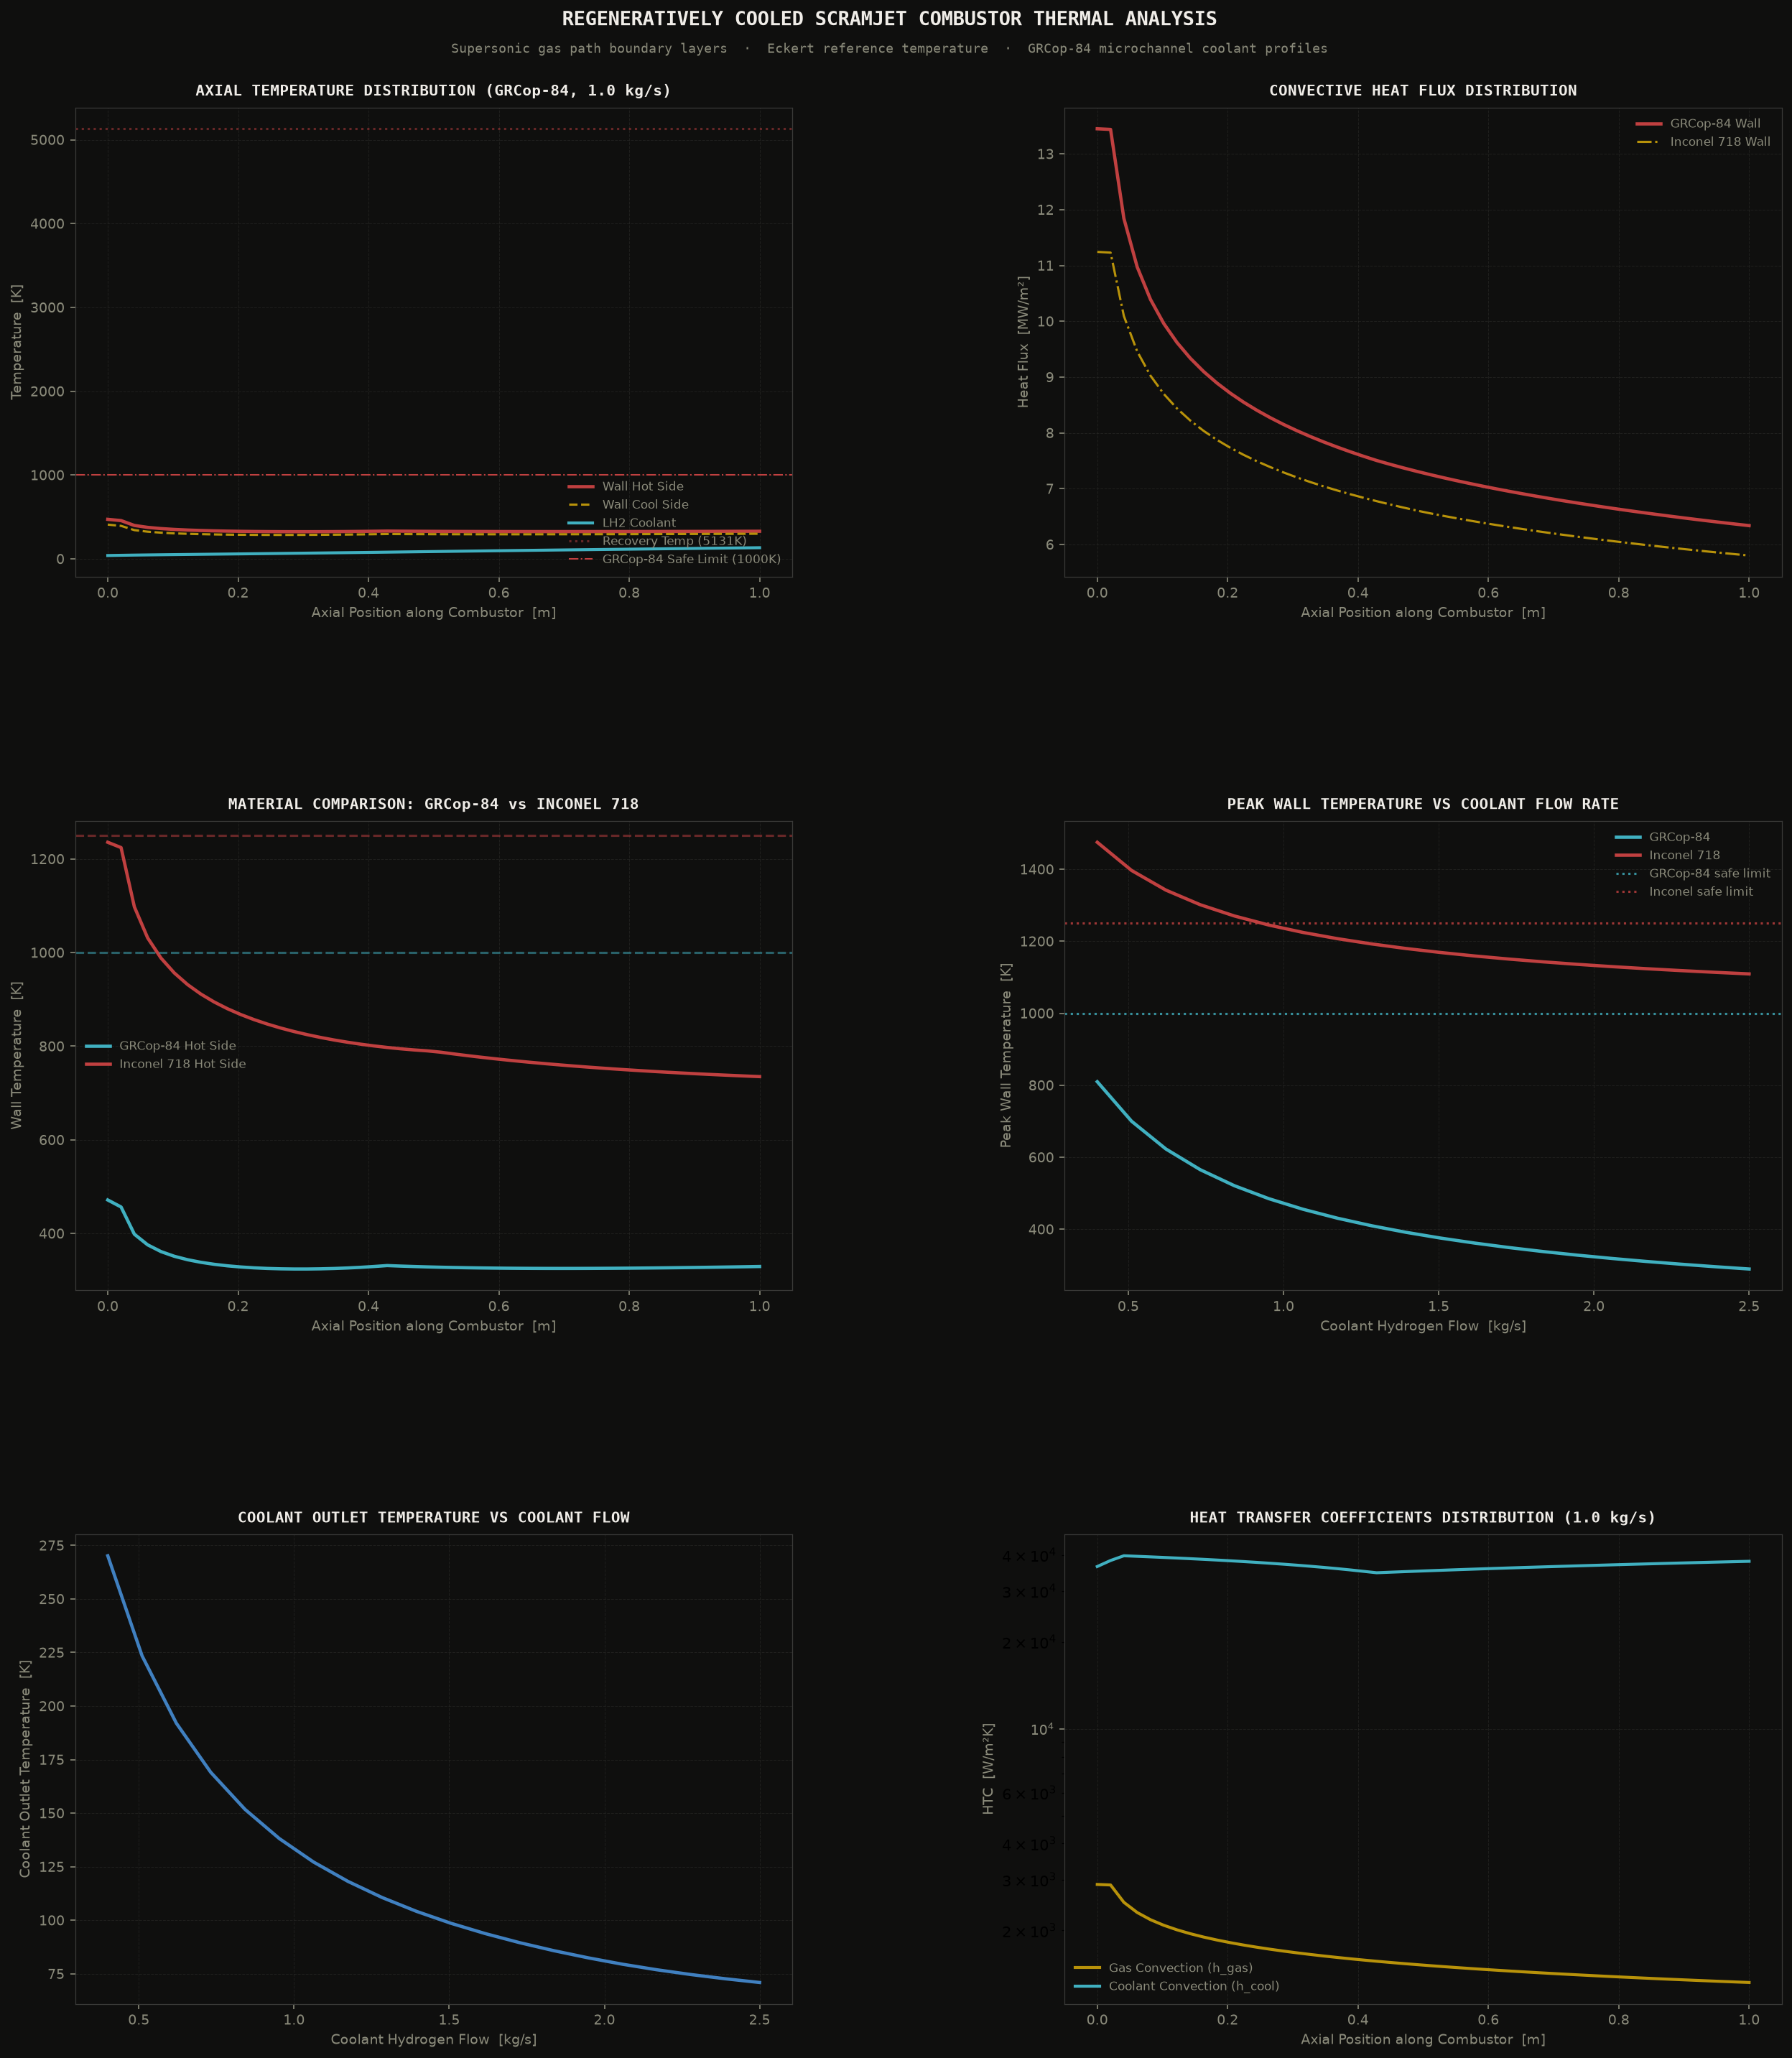

Generate this figure with Python:
"""
1D marching conjugate heat transfer and structural limits solver for scramjet regenerative cooling jackets
"""

import numpy as np
import matplotlib
matplotlib.use('Agg')
import matplotlib.pyplot as plt
import matplotlib.gridspec as gridspec
import argparse
import warnings
warnings.filterwarnings('ignore')

# colour palette
BG      = '#0f0f0e'
GOLD    = '#b8920a'
MOSS    = '#4a7a4b'
RED     = '#c04040'
CYAN    = '#40b0c0'
PAPER   = '#f0ede8'
DIM     = '#8a8a7a'
GREY    = '#3a3a38'
BLUE    = '#4080c0'
COLORS  = [GOLD, CYAN, MOSS, RED, BLUE, '#c080ff', '#ff8040']

# physical constants
GAMMA_GAS   = 1.35          # combustion gas specific heat ratio
R_GAS       = 295.0         # J/(kg·K) combustion gas constant
SIGMA_SB    = 5.6704e-8     # W/m²/K⁴ Stefan-Boltzmann

# combustor channel geometry
L_COMBUSTOR_m  = 1.0        # 1.0 m combustor length
W_Duct_m       = 0.20       # 200 mm duct width
H_Duct_m       = 0.10       # 100 mm duct height
PERIMETER_m    = 2 * (W_Duct_m + H_Duct_m)
A_FLOW_GAS_m2  = W_Duct_m * H_Duct_m

# cooling jacket microchannels (100 parallel channels)
N_CHANNELS     = 100
W_CH_m         = 0.002      # 2 mm channel width
H_CH_m         = 0.003      # 3 mm channel height
T_RIB_m        = 0.001      # 1 mm rib thickness
T_WALL_HOT_m   = 0.0015     # 1.5 mm hot-side wall thickness
A_FLOW_CH_m2   = W_CH_m * H_CH_m
PERIM_CH_m     = 2 * (W_CH_m + H_CH_m)
D_H_CH_m       = 4 * A_FLOW_CH_m2 / PERIM_CH_m  # hydraulic diameter (2.4 mm)

MATERIALS = {
    'grcop84': {
        'name': 'GRCop-84 (NASA Copper Superalloy)',
        'k': 320.0,         # W/mK  very high conductivity
        'T_max_safe_K': 1000.0,
    },
    'inconel718': {
        'name': 'Inconel 718 (Nickel Superalloy)',
        'k': 19.0,          # W/mK  low conductivity but high strength
        'T_max_safe_K': 1250.0,
    }
}

def hydrogen_cp(T_K):
    """specific heat [J/kgK] of hydrogen at 50 bar, ref: NIST Chemistry WebBook (approximate curve fit)"""
    if T_K < 45.0:  # peak near pseudo-critical temp, ~45 K at 50 bar
        return 12000.0 + (T_K - 30.0) * 800.0
    elif T_K < 80.0:
        return 24000.0 - (T_K - 45.0) * 280.0
    else:
        return max(14200.0, 14200.0 + 10.0 * (T_K - 80.0))

def hydrogen_viscosity(T_K):
    """dynamic viscosity [Pa·s] of hydrogen at 50 bar"""
    return 1e-6 * (1.5 + 0.045 * T_K)

def hydrogen_conductivity(T_K):
    """thermal conductivity [W/mK] of hydrogen at 50 bar"""
    return 0.02 + 0.0006 * T_K

def eckert_gas_h(x_axial_m, M_gas, T_gas_static_K, p_gas_static_Pa):
    """supersonic gas path convective heat transfer coefficient, Eckert reference temperature, ref: Eckert (1955)"""
    T_w_guess_K = 800.0
    gamma_ratio = (GAMMA_GAS - 1.0) / 2.0
    r_recovery = 0.89  # turbulent recovery factor, approx Pr^(1/3)

    T_gas_total_K = T_gas_static_K * (1.0 + gamma_ratio * M_gas**2)
    T_recovery_K = T_gas_static_K * (1.0 + r_recovery * gamma_ratio * M_gas**2)

    T_ref_K = T_gas_static_K + 0.5 * (T_w_guess_K - T_gas_static_K) + 0.22 * (T_recovery_K - T_gas_static_K)

    a_ref = np.sqrt(GAMMA_GAS * R_GAS * T_ref_K)
    rho_ref = p_gas_static_Pa / (R_GAS * T_ref_K)
    mu_ref = 1.7e-5 * (T_ref_K / 273.15)**0.76  # Sutherland law for combustion gas
    k_ref = 0.024 * (T_ref_K / 273.15)**0.82
    Pr_ref = 0.72

    V_gas = M_gas * np.sqrt(GAMMA_GAS * R_GAS * T_gas_static_K)
    x_eff = max(0.02, x_axial_m)  # avoid singularity at inlet
    Re_x = rho_ref * V_gas * x_eff / mu_ref

    # Colburn analogy / turbulent flat plate correlation
    Nu_x = 0.0296 * Re_x**0.8 * Pr_ref**(1.0/3.0)
    h_gas = Nu_x * k_ref / x_eff
    return h_gas, T_recovery_K

def coolant_convection_h(T_cool_K, m_dot_ch_kgs):
    """heat transfer coefficient [W/m²K] inside cooling channels, Sieder-Tate for turbulent duct flow"""
    rho_LH2 = 50.0  # kg/m³ supercritical density
    mu = hydrogen_viscosity(T_cool_K)
    k = hydrogen_conductivity(T_cool_K)
    cp = hydrogen_cp(T_cool_K)
    Pr = cp * mu / k

    G_cool = m_dot_ch_kgs / A_FLOW_CH_m2
    Re_d = G_cool * D_H_CH_m / mu

    if Re_d > 4000.0:
        Nu = 0.023 * Re_d**0.8 * Pr**0.4
    else:
        Nu = 4.36  # laminar limit

    h_cool = Nu * k / D_H_CH_m
    return h_cool, Re_d

def solve_combustor_profile(m_dot_total_kgs, M_gas=2.5, T_gas_static_K=2600.0,
                            p_gas_static_Pa=2.0e5, material_name='grcop84', n_steps=50):
    """
    integrates axial heat transfer and fluid state along the scramjet combustor
    marching direction is parallel to coolant flow (co-flow setup)
    """
    dx = L_COMBUSTOR_m / n_steps
    x_positions = np.linspace(0.0, L_COMBUSTOR_m, n_steps)

    m_dot_ch = m_dot_total_kgs / N_CHANNELS

    T_cool = np.zeros(n_steps)
    T_wall_h = np.zeros(n_steps)
    T_wall_c = np.zeros(n_steps)
    q_flux = np.zeros(n_steps)
    h_gas_hist = np.zeros(n_steps)
    h_cool_hist = np.zeros(n_steps)

    T_cool_current = 40.0  # LH2 inlet temperature (K)
    mat = MATERIALS[material_name]

    for i, x in enumerate(x_positions):
        h_gas, T_recovery = eckert_gas_h(x, M_gas, T_gas_static_K, p_gas_static_Pa)
        h_cool, _ = coolant_convection_h(T_cool_current, m_dot_ch)

        # radial resistance chain: Q = U*Perimeter*dx*(T_recovery - T_cool), 1/U = 1/h_gas + t_wall/k_wall + 1/h_cool
        R_gas = 1.0 / h_gas
        R_wall = T_WALL_HOT_m / mat['k']
        R_cool = 1.0 / h_cool
        R_total = R_gas + R_wall + R_cool

        q_local = (T_recovery - T_cool_current) / R_total  # W/m²

        T_w_h_local = T_recovery - q_local * R_gas
        T_w_c_local = T_w_h_local - q_local * R_wall

        # coolant temp update for next step, energy balance dq = m_dot*cp*dT
        perimeter_ch_total = N_CHANNELS * W_CH_m  # effectively cooled width
        Q_total_step = q_local * perimeter_ch_total * dx
        cp_current = hydrogen_cp(T_cool_current)
        dT_cool = Q_total_step / (m_dot_total_kgs * cp_current)

        T_cool[i] = T_cool_current
        T_wall_h[i] = T_w_h_local
        T_wall_c[i] = T_w_c_local
        q_flux[i] = q_local / 1e6  # MW/m²
        h_gas_hist[i] = h_gas
        h_cool_hist[i] = h_cool

        T_cool_current += dT_cool

    status = "OK"
    if T_wall_h.max() > mat['T_max_safe_K']:
        status = "OVERHEATED"

    return {
        'x':            x_positions,
        'T_cool':       T_cool,
        'T_wall_hot':   T_wall_h,
        'T_wall_cool':  T_wall_c,
        'q_flux':       q_flux,
        'h_gas':        h_gas_hist,
        'h_cool':       h_cool_hist,
        'T_recovery':   T_recovery,
        'status':       status
    }

def print_report():
    print()
    print("=" * 100)
    print("  REGENERATIVELY COOLED SCRAMJET COMBUSTOR WALL SOLVER -- DESIGN POINT SUMMARY")
    print("=" * 100)
    print(f"  {'Material':15}  {'Coolant [kg/s]':>16}  {'T_wall_max':>12}  "
          f"{'T_cool_out':>12}  {'Peak q [MW/m2]':>16}  {'Status':>10}")
    print("-" * 100)

    for mat_name in ['grcop84', 'inconel718']:
        for mdot in [0.5, 1.0, 1.5, 2.0]:
            r = solve_combustor_profile(mdot, material_name=mat_name)
            T_wmx = r['T_wall_hot'].max()
            T_cout = r['T_cool'][-1]
            q_max = r['q_flux'].max()
            print(f"  {MATERIALS[mat_name]['name']:15}  {mdot:16.2f}  "
                  f"{T_wmx:11.1f}K  {T_cout:11.1f}K  {q_max:15.2f}  {r['status']:>10}")
    print("=" * 100)
    print()

def style_ax(ax, title):
    ax.set_facecolor(BG)
    for sp in ax.spines.values():
        sp.set_color(GREY)
        sp.set_linewidth(0.6)
    ax.tick_params(colors=DIM, labelsize=9)
    ax.xaxis.label.set_color(DIM)
    ax.yaxis.label.set_color(DIM)
    ax.set_title(title, color=PAPER, fontsize=10, fontweight='bold',
                 pad=8, fontfamily='monospace')
    ax.grid(True, color='#2a2a28', linewidth=0.5, linestyle='--', alpha=0.6)

def plot_all(output_path):
    fig = plt.figure(figsize=(18, 20), facecolor=BG)
    gs  = gridspec.GridSpec(3, 2, figure=fig, hspace=0.52, wspace=0.38,
                            left=0.08, right=0.96, top=0.93, bottom=0.05)

    fig.text(0.5, 0.975, 'REGENERATIVELY COOLED SCRAMJET COMBUSTOR THERMAL ANALYSIS',
             ha='center', va='top', color=PAPER, fontsize=13, fontweight='bold',
             fontfamily='monospace')
    fig.text(0.5, 0.960,
             'Supersonic gas path boundary layers  ·  Eckert reference temperature  ·  GRCop-84 microchannel coolant profiles',
             ha='center', va='top', color=DIM, fontsize=8.5, fontfamily='monospace')

    GOLD    = '#b8920a'
    RED     = '#c04040'
    CYAN    = '#40b0c0'
    MOSS    = '#4a7a4b'
    BLUE    = '#4080c0'
    GREY    = '#3a3a38'

    res_cu = solve_combustor_profile(1.0, material_name='grcop84')
    res_inc = solve_combustor_profile(1.0, material_name='inconel718')

    # panel 1: temperature profiles along duct (GRCop-84)
    ax1 = fig.add_subplot(gs[0, 0])
    style_ax(ax1, 'AXIAL TEMPERATURE DISTRIBUTION (GRCop-84, 1.0 kg/s)')
    ax1.plot(res_cu['x'], res_cu['T_wall_hot'], color=RED, linewidth=2.2, label='Wall Hot Side')
    ax1.plot(res_cu['x'], res_cu['T_wall_cool'], color=GOLD, linewidth=1.5, linestyle='--', label='Wall Cool Side')
    ax1.plot(res_cu['x'], res_cu['T_cool'], color=CYAN, linewidth=2.0, label='LH2 Coolant')
    ax1.axhline(res_cu['T_recovery'], color=RED, linestyle=':', alpha=0.5, label=f'Recovery Temp ({res_cu["T_recovery"]:.0f}K)')
    ax1.axhline(1000.0, color=RED, linestyle='-.', linewidth=1.0, label='GRCop-84 Safe Limit (1000K)')

    ax1.set_xlabel('Axial Position along Combustor  [m]', fontsize=9)
    ax1.set_ylabel('Temperature  [K]', fontsize=9)
    ax1.legend(fontsize=8, framealpha=0, labelcolor=DIM, loc='lower right')

    # panel 2: heat flux profile along duct
    ax2 = fig.add_subplot(gs[0, 1])
    style_ax(ax2, 'CONVECTIVE HEAT FLUX DISTRIBUTION')
    ax2.plot(res_cu['x'], res_cu['q_flux'], color=RED, linewidth=2.2, label='GRCop-84 Wall')
    ax2.plot(res_inc['x'], res_inc['q_flux'], color=GOLD, linewidth=1.5, linestyle='-.', label='Inconel 718 Wall')

    ax2.set_xlabel('Axial Position along Combustor  [m]', fontsize=9)
    ax2.set_ylabel('Heat Flux  [MW/m²]', fontsize=9)
    ax2.legend(fontsize=8, framealpha=0, labelcolor=DIM)

    # panel 3: material temperature comparison
    ax3 = fig.add_subplot(gs[1, 0])
    style_ax(ax3, 'MATERIAL COMPARISON: GRCop-84 vs INCONEL 718')
    ax3.plot(res_cu['x'], res_cu['T_wall_hot'], color=CYAN, linewidth=2.2, label='GRCop-84 Hot Side')
    ax3.plot(res_inc['x'], res_inc['T_wall_hot'], color=RED, linewidth=2.2, label='Inconel 718 Hot Side')
    ax3.axhline(1000.0, color=CYAN, linestyle='--', alpha=0.5)
    ax3.axhline(1250.0, color=RED, linestyle='--', alpha=0.5)

    ax3.set_xlabel('Axial Position along Combustor  [m]', fontsize=9)
    ax3.set_ylabel('Wall Temperature  [K]', fontsize=9)
    ax3.legend(fontsize=8, framealpha=0, labelcolor=DIM)

    # panel 4: peak wall temp vs coolant flow
    ax4 = fig.add_subplot(gs[1, 1])
    style_ax(ax4, 'PEAK WALL TEMPERATURE VS COOLANT FLOW RATE')
    flows = np.linspace(0.4, 2.5, 20)
    T_max_cu = []
    T_max_inc = []

    for f in flows:
        T_max_cu.append(solve_combustor_profile(f, material_name='grcop84')['T_wall_hot'].max())
        T_max_inc.append(solve_combustor_profile(f, material_name='inconel718')['T_wall_hot'].max())

    ax4.plot(flows, T_max_cu, color=CYAN, linewidth=2.2, label='GRCop-84')
    ax4.plot(flows, T_max_inc, color=RED, linewidth=2.2, label='Inconel 718')
    ax4.axhline(1000.0, color=CYAN, linestyle=':', alpha=0.8, label='GRCop-84 safe limit')
    ax4.axhline(1250.0, color=RED, linestyle=':', alpha=0.8, label='Inconel safe limit')

    ax4.set_xlabel('Coolant Hydrogen Flow  [kg/s]', fontsize=9)
    ax4.set_ylabel('Peak Wall Temperature  [K]', fontsize=9)
    ax4.legend(fontsize=8, framealpha=0, labelcolor=DIM)

    # panel 5: coolant temperature rise vs flow
    ax5 = fig.add_subplot(gs[2, 0])
    style_ax(ax5, 'COOLANT OUTLET TEMPERATURE VS COOLANT FLOW')
    T_out_cu = []
    for f in flows:
        T_out_cu.append(solve_combustor_profile(f, material_name='grcop84')['T_cool'][-1])

    ax5.plot(flows, T_out_cu, color=BLUE, linewidth=2.2, label='GRCop-84')
    ax5.set_xlabel('Coolant Hydrogen Flow  [kg/s]', fontsize=9)
    ax5.set_ylabel('Coolant Outlet Temperature  [K]', fontsize=9)

    # panel 6: convective coefficients along duct
    ax6 = fig.add_subplot(gs[2, 1])
    style_ax(ax6, 'HEAT TRANSFER COEFFICIENTS DISTRIBUTION (1.0 kg/s)')
    ax6.plot(res_cu['x'], res_cu['h_gas'], color=GOLD, linewidth=2.0, label='Gas Convection (h_gas)')
    ax6.plot(res_cu['x'], res_cu['h_cool'], color=CYAN, linewidth=2.0, label='Coolant Convection (h_cool)')
    ax6.set_yscale('log')

    ax6.set_xlabel('Axial Position along Combustor  [m]', fontsize=9)
    ax6.set_ylabel('HTC  [W/m²K]', fontsize=9)
    ax6.legend(fontsize=8, framealpha=0, labelcolor=DIM)

    plt.savefig(output_path, dpi=150, bbox_inches='tight',
                facecolor=BG, edgecolor='none')
    plt.close()
    print(f"Plot saved to: {output_path}")

if __name__ == '__main__':
    parser = argparse.ArgumentParser(description='Regeneratively Cooled Scramjet Combustor Solver')
    parser.add_argument('--point', action='store_true', help='Print design point verification tables')
    args = parser.parse_args()

    if args.point:
        print_report()
    else:
        print_report()
        plot_all('scramjet_regenerative.png')
